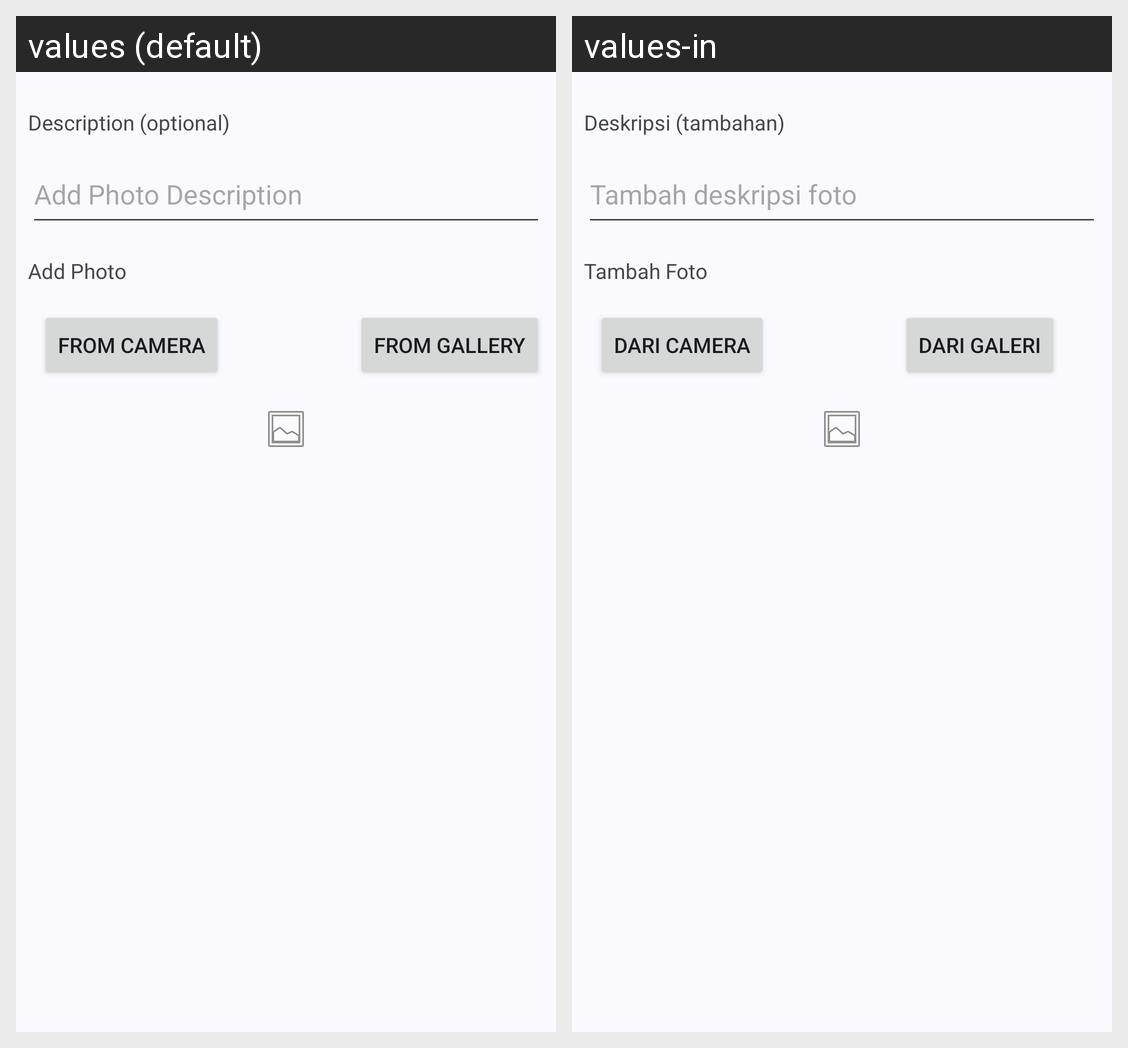

Here is an Android app screen in its default locale and in the app's own translations. Write out the translated-string differences for the strings that appear on this screen.
Android screen res/layout/fragment_create_story.xml rendered under 2 locales, left to right: values (default), values-in. Device: Nexus 5 (rendered at 1080×1920; each locale shown at half size, 540×960, under a caption strip naming it); theme Theme.PROASubmission1.
Strings drawn on this screen, with the default value and each locale's value (text and hints the layout hard-codes, and strings that could not be matched under every locale, appear in the picture but are not listed):

section_add_photo
  values: Add Photo
  values-in: Tambah Foto

action_add_file_from_gallery
  values: From Gallery
  values-in: Dari Galeri

action_add_file_from_camera
  values: From Camera
  values-in: Dari Camera

label_create_story_description
  values: Description (optional)
  values-in: Deskripsi (tambahan)

action_optional_add_photo_description
  values: Add Photo Description
  values-in: Tambah deskripsi foto
